Photos from the image-classification dataset "images" in the GitHub repository geezerfluid/phishguard-ai. Its 2 classes are: legitimate, phishing.

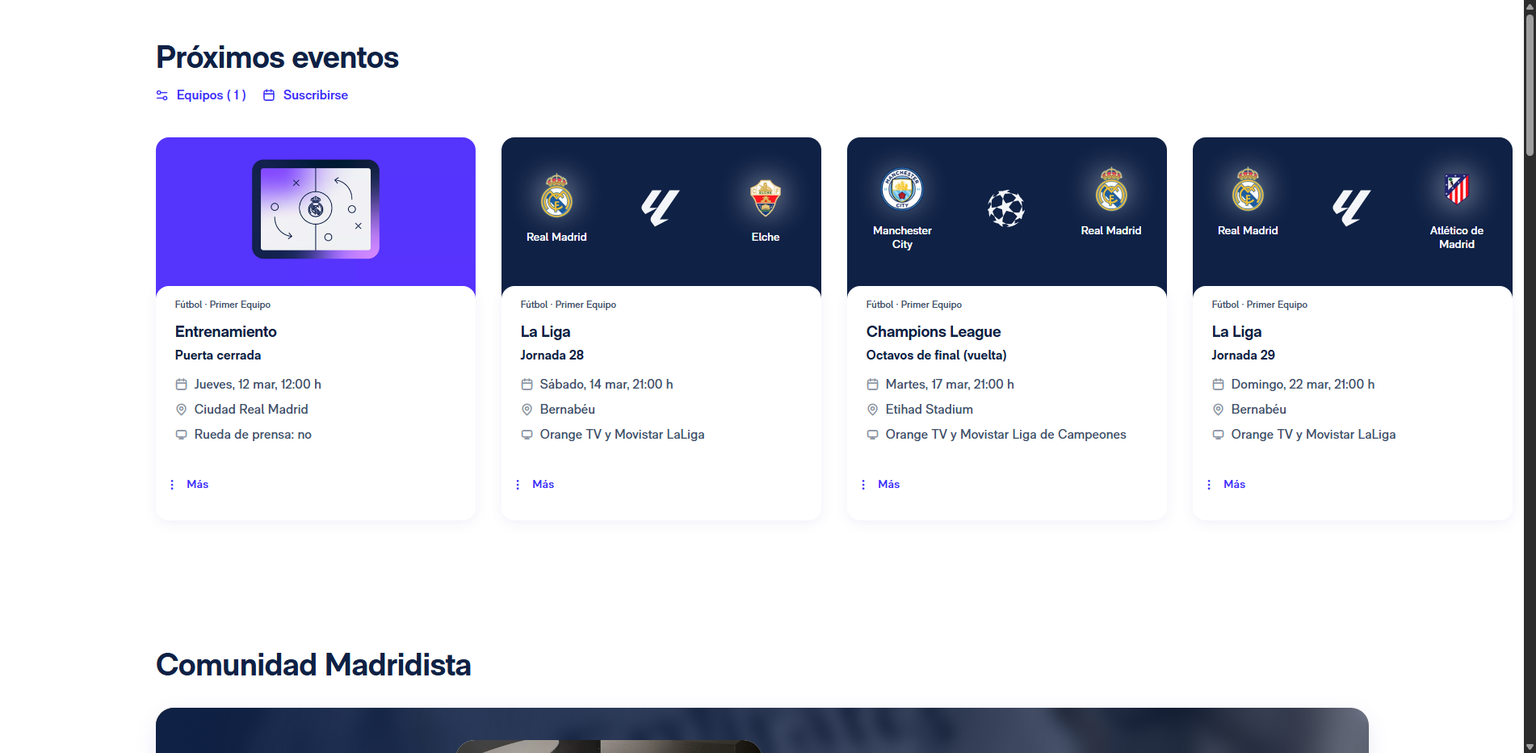
Label: legitimate

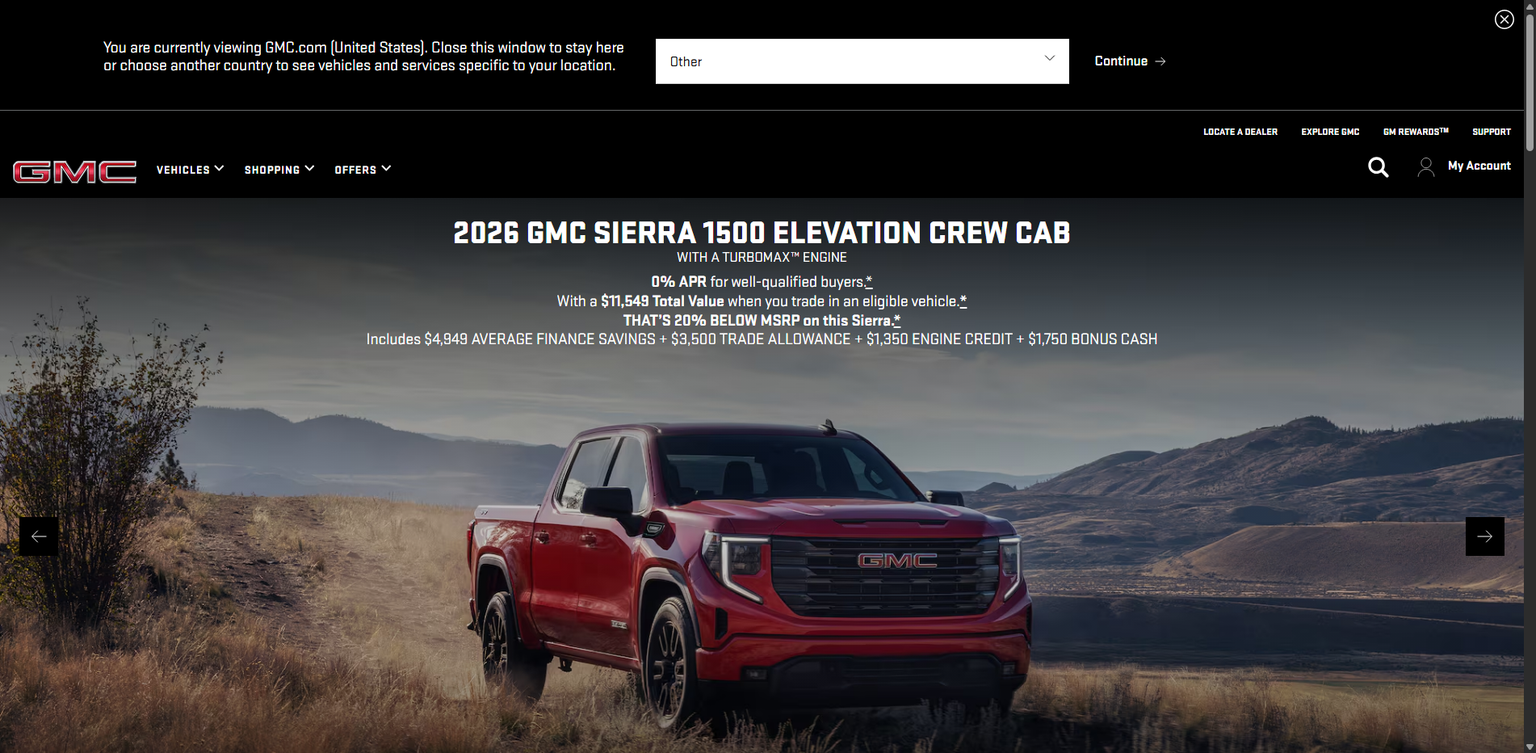
Label: legitimate

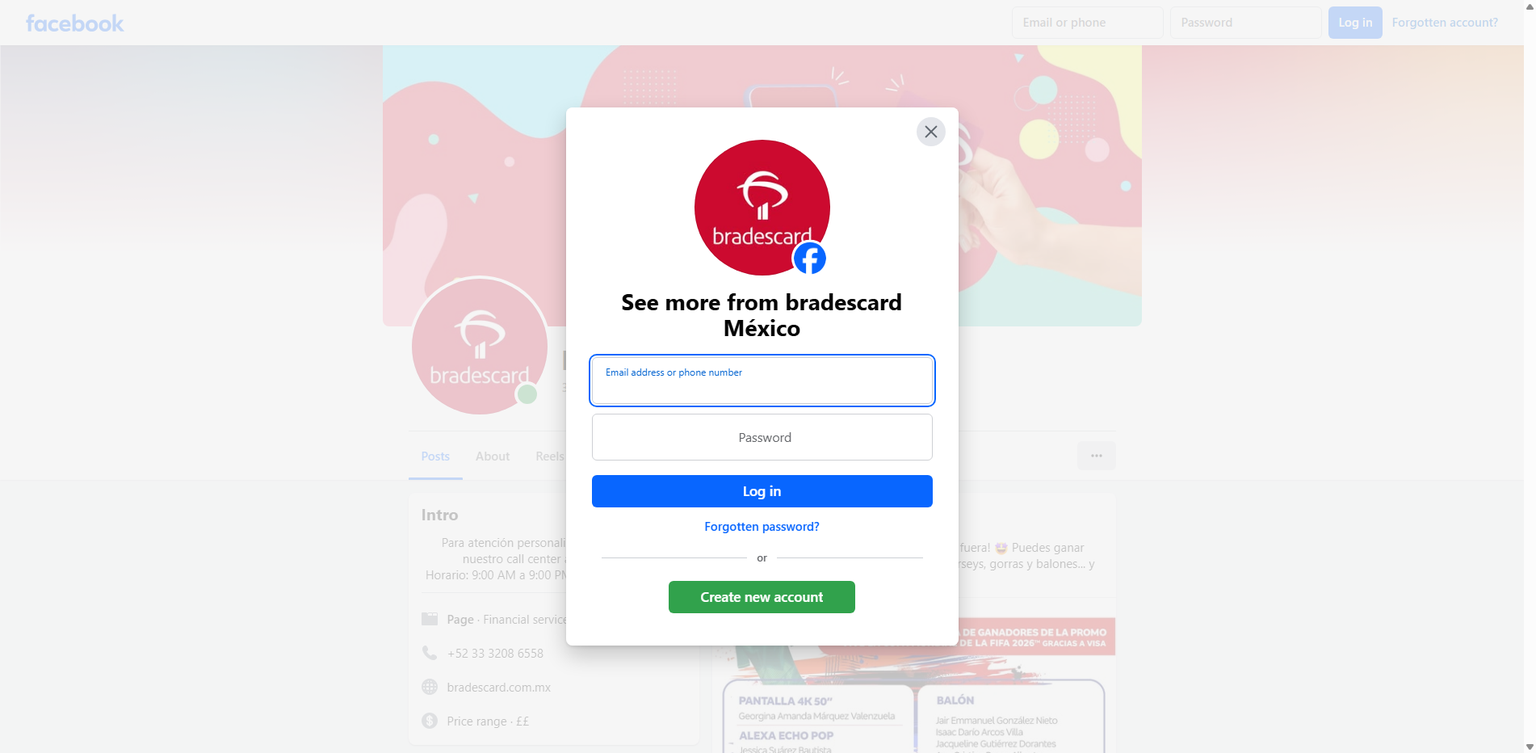
Label: phishing

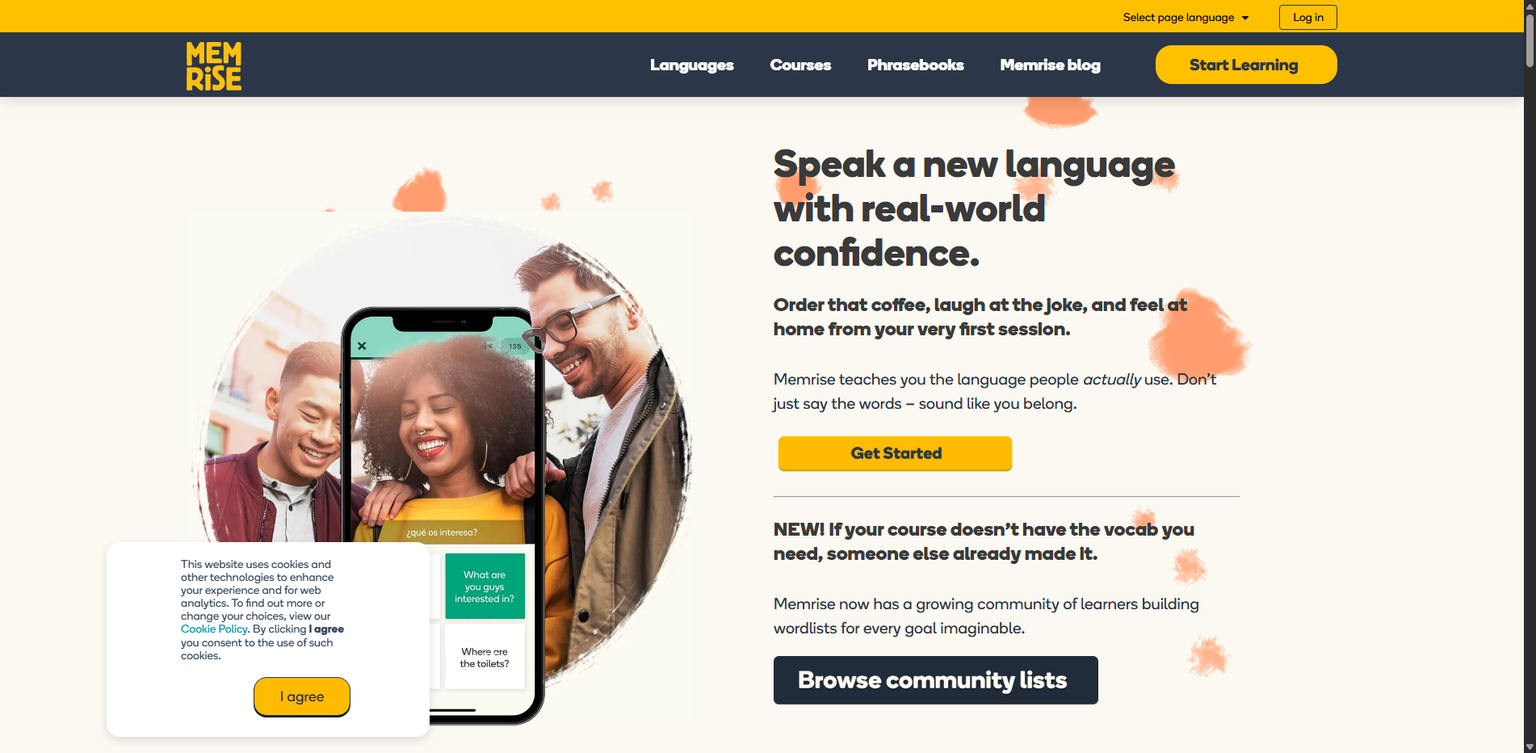
Label: legitimate

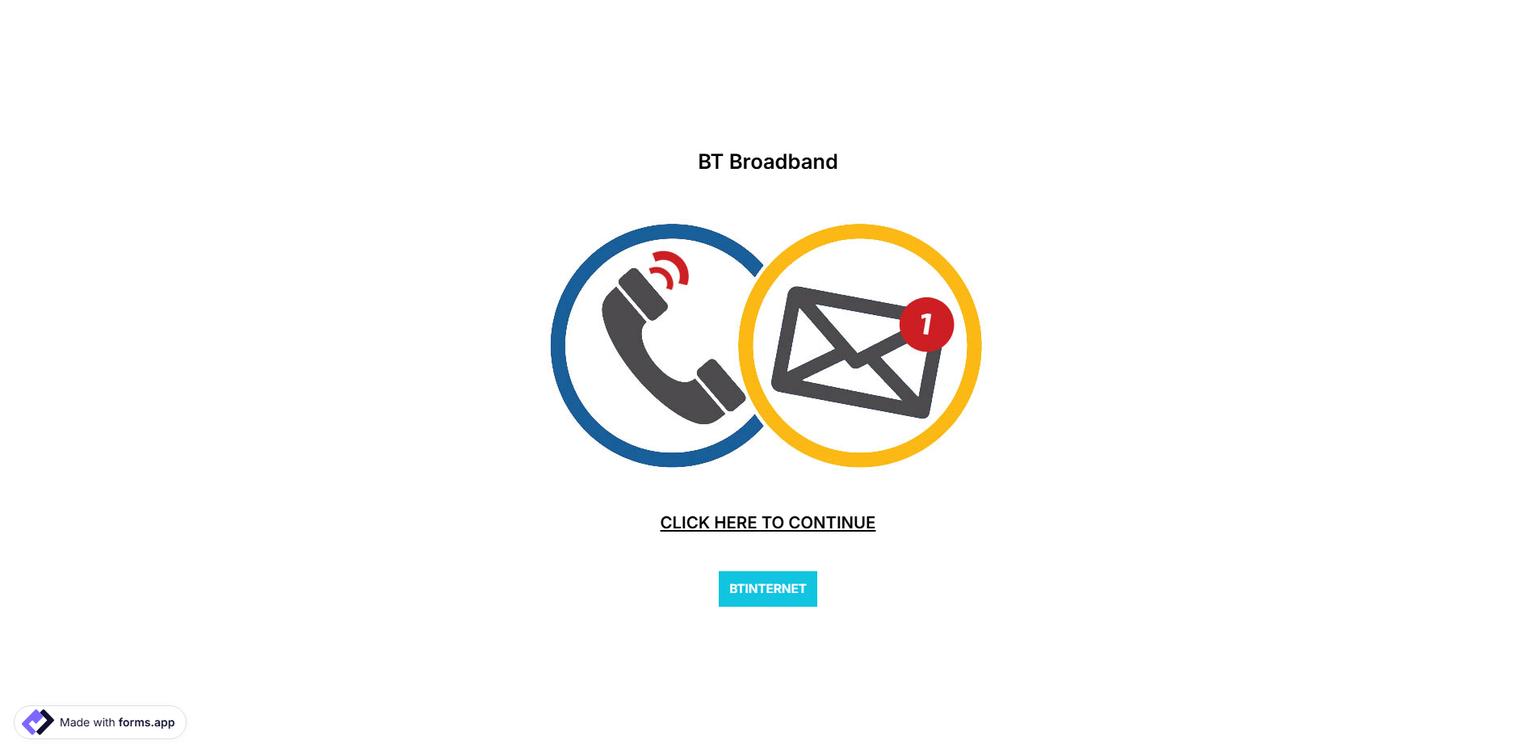
Label: phishing

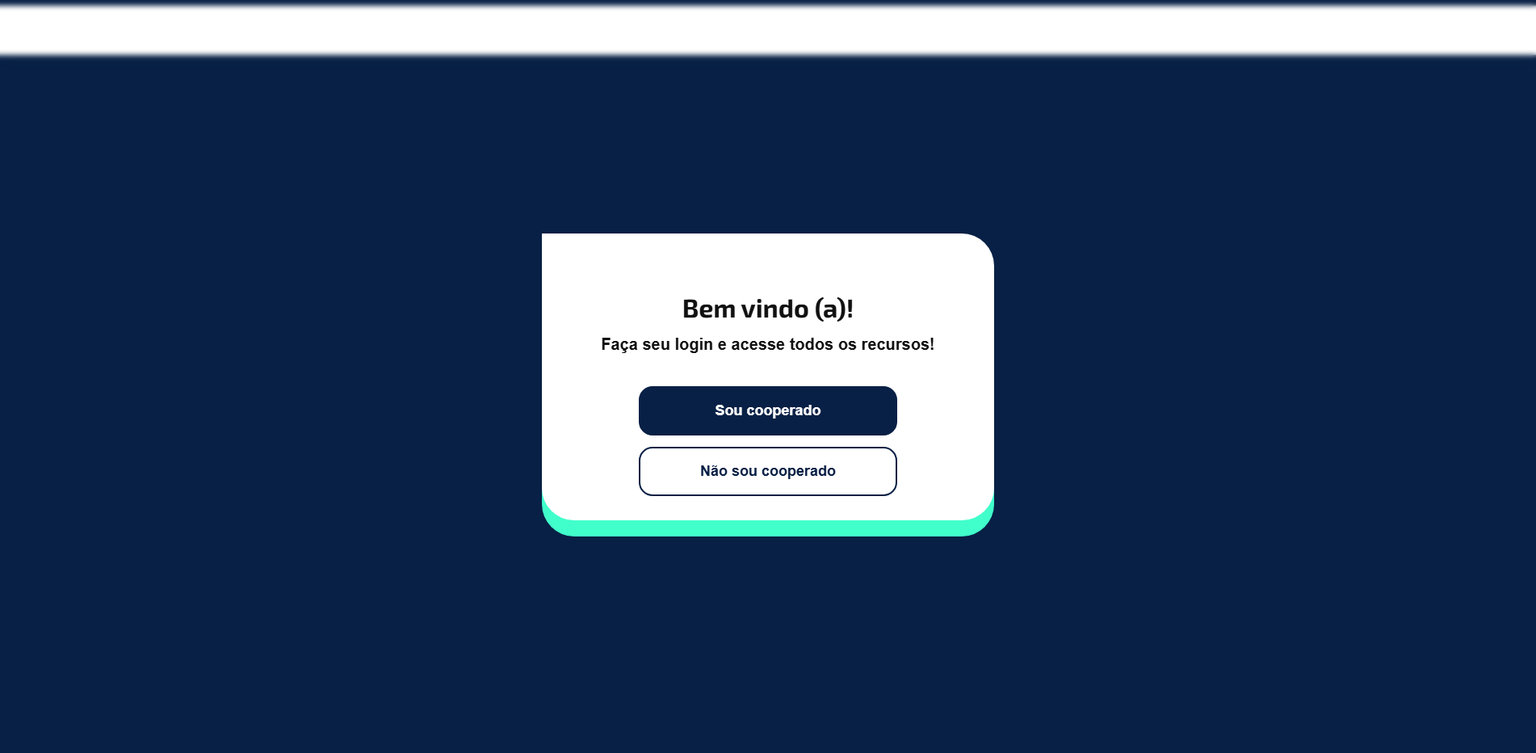
Label: phishing
